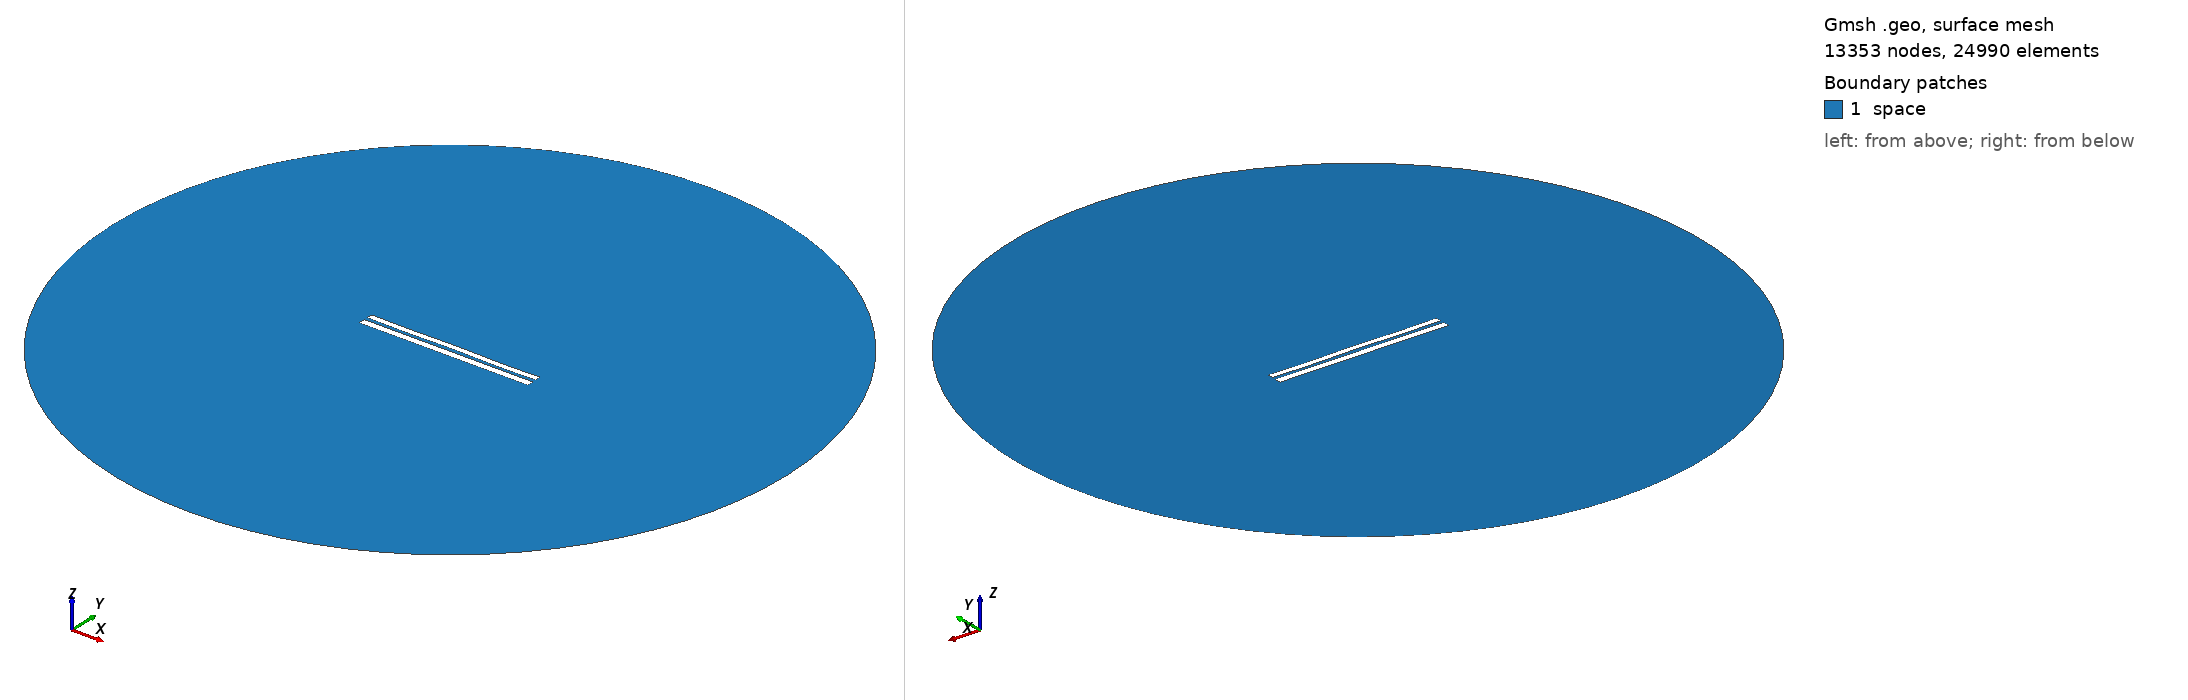

Gmsh geometry script, surface-meshed: 13353 nodes, 24990 surface elements. Boundary patches (legend numbers): 1 space. Left view from above one corner, right view from below the opposite corner. Legend entries are the model's physical surfaces. The drawing asked Gmsh for element sizes between 1% and 20% of the model's largest extent; the script's own settings can give other sizes.

=== 7561.geo (drawn) ===
//---------------------------------------
// Geometry kernel
//---------------------------------------

SetFactory("OpenCASCADE");



//---------------------------------------
// Parameters of the geometry
//---------------------------------------

// Overetch of the upper plate
overetch = 0.25;

// Distance between the plates
distance = 2.0;

// Discretization over the x axis (for the deformation)
nx = 50; 

// Length of the plate
L = 100 - overetch; 

// Number of modes
n = 4; 

// 1st mode coefficient
coeff(1) = -0.15;
beta(1) = 0.596864 * 3.1415926535 / L;

// 2nd mode coefficient
coeff(2) = 0.0;
beta(2) = 1.49418 * 3.1415926535 / L;

// 3rd mode coefficient
coeff(3) = 0.0;
beta(3) = 2.50025 * 3.1415926535 / L;

// 4th mode coefficient
coeff(4) = -0.15;
beta(4) = 3.49999 * 3.1415926535 / L;



//---------------------------------------
// Upper plate (deformed rectangle)
//---------------------------------------

// Coordiantes of the upper plate
xmin = -50;
xmax = 50 - overetch;

// Height of the upper plate
yheight = 4 - 2 * overetch;

// Indexes of the points
UpperID[] = {};
LowerID[] = {};
LeftID[] = {};
RightID[] = {};

// Point index
p = 1;

// Horizontal edges
For i In {1:nx}
    x = xmin + (i-1)*(xmax - xmin)/(nx-1);

    y_bottom = distance / 2 + overetch;
    For j In {1:n}
        C = (Cosh(beta(j)*L) + Cos(beta(j)*L)) / (Sinh(beta(j)*L) + Sin(beta(j)*L));
        y_bottom  = y_bottom + coeff(j) * (Cosh(beta(j)*(x+50)) - Cos(beta(j)*(x+50)) - C * (Sinh(beta(j)*(x+50)) - Sin(beta(j)*(x+50))));
    EndFor

    y_top = y_bottom + yheight;

    Point(p) = {x, y_top, 0, 1.0};
    UpperID[i] = p;
    p = p + 1;

    Point(p) = {x, y_bottom, 0, 1.0};
    LowerID[i] = p;
    p = p + 1;
EndFor

// Create point lists
UpperPts[] = {}; LowerPts[] = {};
For i In {1:nx}
  UpperPts[] += {UpperID[i]};
  LowerPts[] += {LowerID[i]};
EndFor

// Build splines
Spline(1) = {UpperPts[]};
Spline(2) = {LowerPts[]};
Line(3) = {LowerPts[nx-1], UpperPts[nx-1]};
Line(4) = {LowerPts[0], UpperPts[0]};

// Build the plane surface
Curve Loop(1) = {2, 3, -1, -4};
Plane Surface(1) = {1};



//---------------------------------------
// Lower plate (rectangle)
//---------------------------------------

// Vertices
Point(1001) = {-50, -1, 0, 1.0};
Point(1002) = { 50, -1, 0, 1.0};
Point(1003) = { 50,  -5, 0, 1.0};
Point(1004) = {-50,  -5, 0, 1.0};

// Edges
Line(5) = {1001, 1002};
Line(6) = {1002, 1003};
Line(7) = {1003, 1004};
Line(8) = {1004, 1001};

// Plane surface
Line Loop(2) = {5, 6, 7, 8};
Plane Surface(2) = {2}; 



//---------------------------------------
// Outer (fictious) boundary
//---------------------------------------

// Points
Point(1005) = {0, 0, 0};       // Center
Point(1006) = {200, 0, 0};     // Start point
Point(1007) = {0, 200, 0};     // 90 degrees
Point(1008) = {-200, 0, 0};    // 180 degrees
Point(1009) = {0, -200, 0};    // 270 degrees

// Circle arcs (each needs start, center, end)
Circle(9) = {1006, 1005, 1007};
Circle(10) = {1007, 1005, 1008};
Circle(11) = {1008, 1005, 1009};
Circle(12) = {1009, 1005, 1006};

// Plane surface for the entire domain
Curve Loop(3) = {9, 10, 11, 12};
Surface(3) = {3};

// Subtract the plates from the whole domain to obtain the actual domain where we want to solve the equations
BooleanDifference{ Surface{3}; Delete; }{ Surface{1}; Surface{2}; Delete; }




//---------------------------------------
// Transfinite Lines/Curves
//---------------------------------------

// Set the number of points on the boundaries
r = 7;

// Plates
Transfinite Curve {1, 2} = 50*r Using Progression 1;
Transfinite Curve {3, 4} = 2*r Using Progression 1;
Transfinite Line {5, 7} = 50*r Using Progression 1;
Transfinite Line {6, 8} = 2*r Using Progression 1;

// Outer boundary
Transfinite Line {9, 10, 11, 12} = 20 Using Progression 1;



//---------------------------------------
// Physical groups
//---------------------------------------                

// Physical curves (boundaries)
Physical Line("force_segment", 10) = {2};
Physical Line("upper_plate", 11) = {1, 3, 4};
Physical Line("lower_plate", 12) = {5, 6, 7, 8};
Physical Line("boundary", 20) = {9, 10, 11, 12};

// Physical Surfaces
Physical Surface("space", 30) = {3};



//---------------------------------------
// 6. Generate the Mesh
//---------------------------------------

// 2D mesh generation
Mesh 2;
